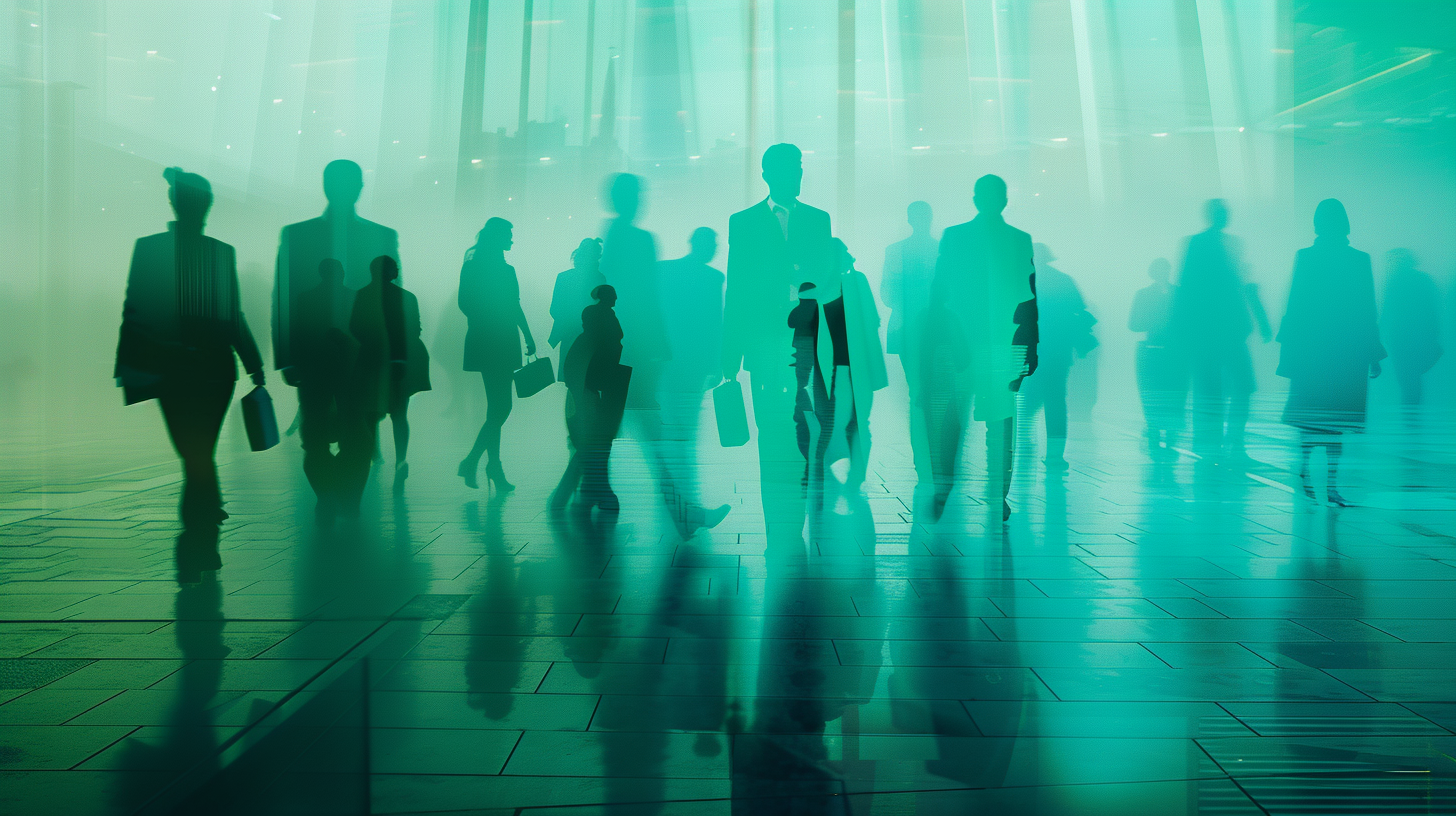
Generation parameters embedded in this image by Midjourney (PNG 'Description' text chunk):
silhouettes of business professionals in motion, gradient overlay of blue to green, minimalist modern design, dynamic composition, professional atmosphere, abstract background, no faces visible, no text --ar 16:9 --v 6 Job ID: 373370b3-7550-4dec-91ea-a9ec6107d26f